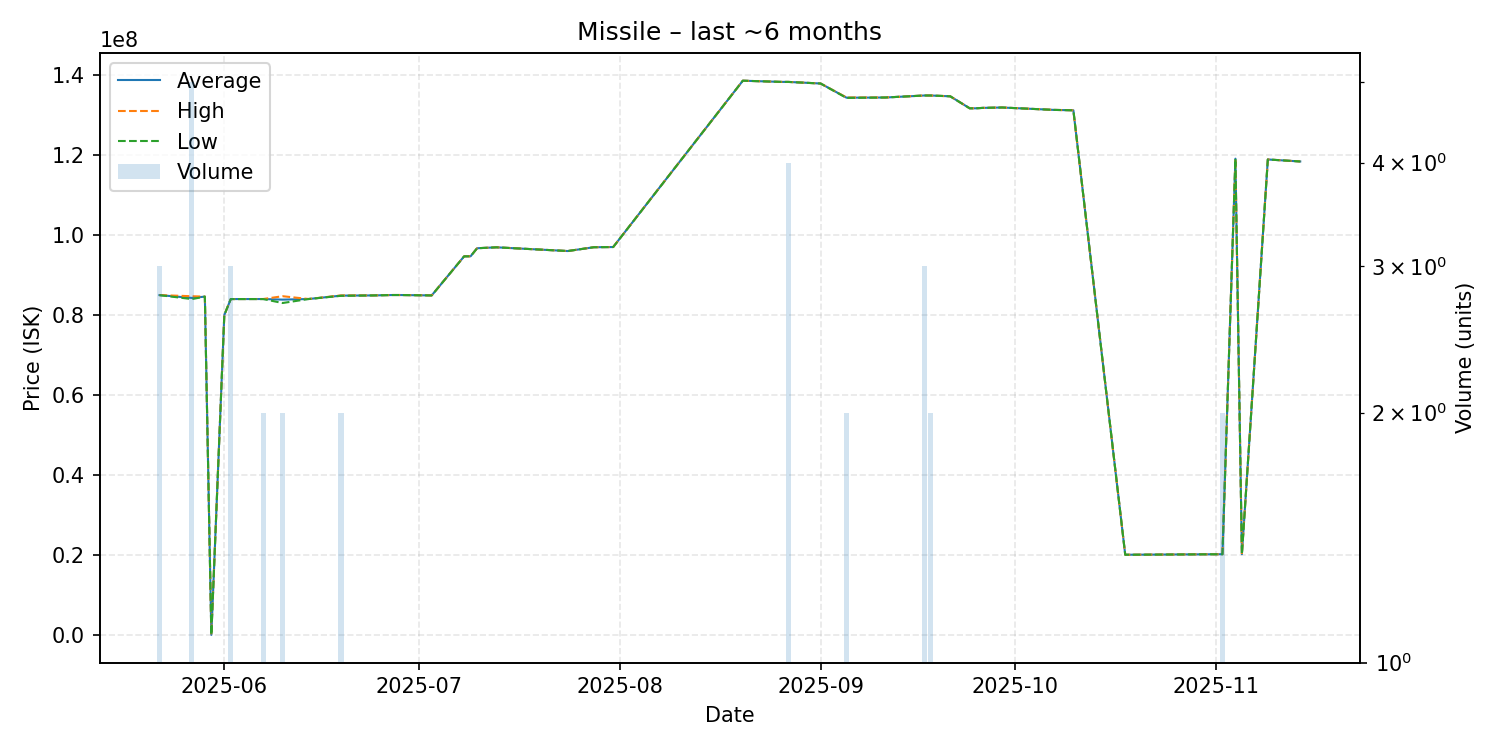

The table this chart was drawn from, first rows:
date, average, highest, lowest, order_count, volume
2025-05-22, 84976667, 84980000, 84970000, 3, 3
2025-05-27, 84268000, 84695000, 83980000, 5, 5
2025-05-29, 84600000, 84600000, 84600000, 1, 1
2025-05-30, 2.0, 2.0, 2.0, 1, 1
2025-06-01, 80000000, 80000000, 80000000, 1, 1
2025-06-02, 83990000, 83990000, 83990000, 3, 3
2025-06-07, 83995000, 84000000, 83990000, 2, 2
2025-06-10, 83850000, 84700000, 83000000, 2, 2
2025-06-14, 84000000, 84000000, 84000000, 1, 1
2025-06-19, 84845000, 84890000, 84800000, 2, 2
2025-06-24, 84900000, 84900000, 84900000, 1, 1
2025-06-27, 85000000, 85000000, 85000000, 1, 1
2025-06-28, 85000000, 85000000, 85000000, 1, 1
2025-07-03, 84900000, 84900000, 84900000, 1, 1
2025-07-08, 94670000, 94670000, 94670000, 1, 1
2025-07-09, 94690000, 94690000, 94690000, 1, 1
2025-07-10, 96700000, 96700000, 96700000, 1, 1
2025-07-13, 96930000, 96930000, 96930000, 1, 1
2025-07-24, 96000000, 96000000, 96000000, 1, 1
2025-07-28, 96950000, 96950000, 96950000, 1, 1
2025-07-31, 97000000, 97000000, 97000000, 1, 1
2025-08-20, 138600000, 138600000, 138600000, 1, 1
2025-08-26, 138300000, 138300000, 138300000, 1, 1
2025-08-27, 138300000, 138300000, 138300000, 2, 4
2025-09-01, 137900000, 137900000, 137900000, 1, 1
2025-09-05, 134350000, 134400000, 134300000, 2, 2
2025-09-11, 134400000, 134400000, 134400000, 1, 1
2025-09-17, 134900000, 134900000, 134900000, 1, 3
2025-09-18, 134900000, 134900000, 134900000, 2, 2
2025-09-21, 134700000, 134700000, 134700000, 1, 1
2025-09-24, 131700000, 131700000, 131700000, 1, 1
2025-09-25, 131700000, 131700000, 131700000, 1, 1
2025-09-26, 131800000, 131800000, 131800000, 1, 1
2025-09-29, 131900000, 131900000, 131900000, 1, 1
2025-10-07, 131300000, 131300000, 131300000, 1, 1
2025-10-10, 131200000, 131200000, 131200000, 1, 1
2025-10-18, 20040000, 20040000, 20040000, 1, 1
2025-11-02, 20170000, 20170000, 20170000, 1, 2
2025-11-04, 119100000, 119100000, 119100000, 1, 1
2025-11-05, 20170000, 20170000, 20170000, 1, 1
2025-11-09, 118900000, 118900000, 118900000, 1, 1
2025-11-12, 118600000, 118600000, 118600000, 1, 1
2025-11-14, 118400000, 118400000, 118400000, 1, 1
